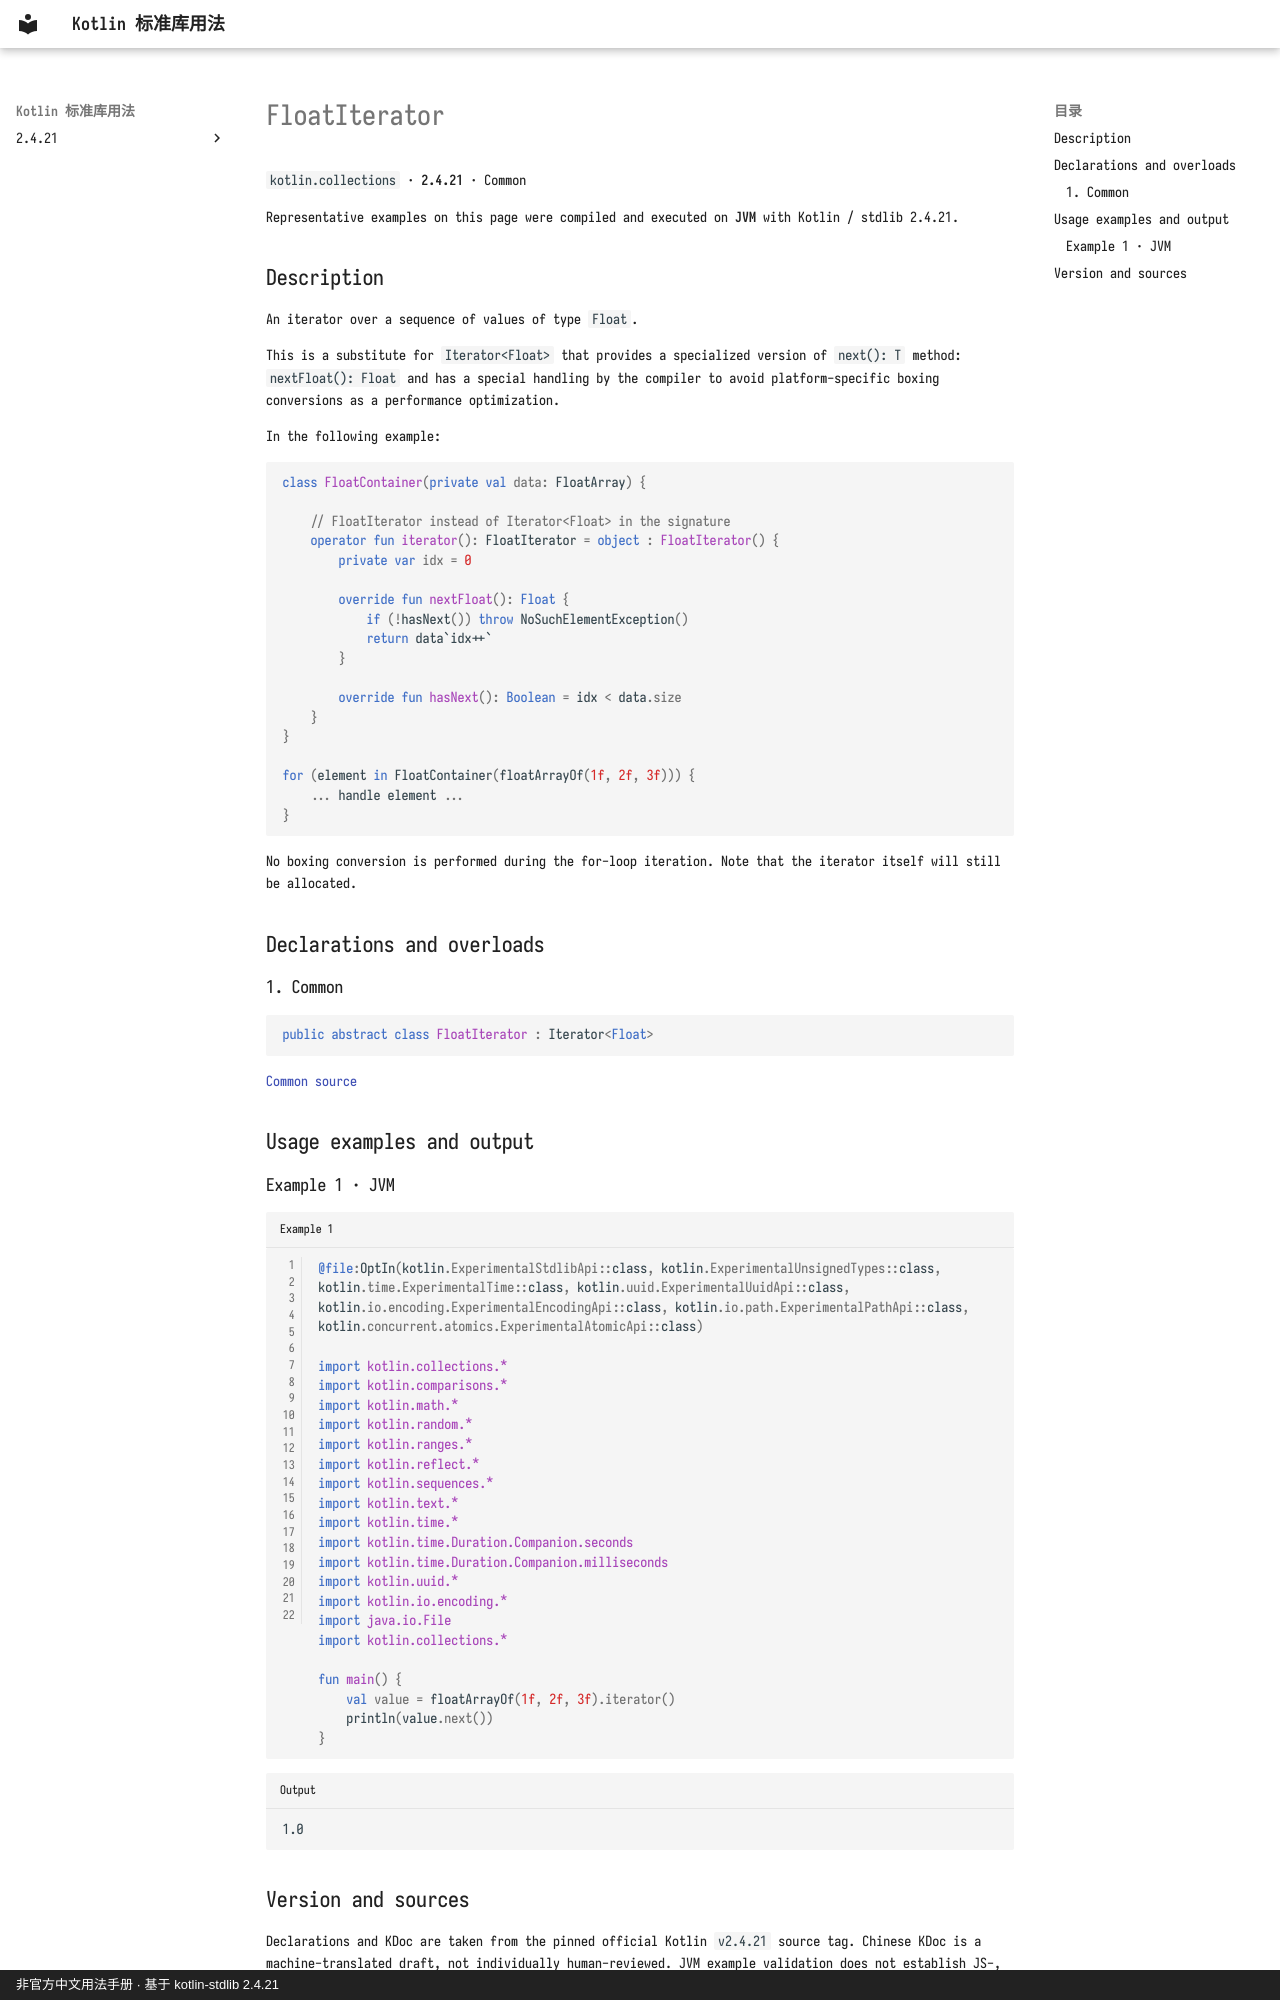

repository: oooooooko/kotlin-stdlib-docs · page: en/api/kotlin.collections/floatiterator--4fc257d3/index.html · generator: mkdocs · copyright: 非官方中文用法手册 · 基于 kotlin-stdlib 2.4.21

# FloatIterator

`kotlin.collections` · **2.4.21** · Common

Representative examples on this page were compiled and executed on **JVM** with Kotlin / stdlib 2.4.21.

## Description

An iterator over a sequence of values of type `Float`.

This is a substitute for `Iterator<Float>` that provides a specialized version of `next(): T` method: `nextFloat(): Float`
and has a special handling by the compiler to avoid platform-specific boxing conversions as a performance optimization.

In the following example:

```kotlin
class FloatContainer(private val data: FloatArray) {

    // FloatIterator instead of Iterator<Float> in the signature
    operator fun iterator(): FloatIterator = object : FloatIterator() {
        private var idx = 0

        override fun nextFloat(): Float {
            if (!hasNext()) throw NoSuchElementException()
            return data`idx++`
        }

        override fun hasNext(): Boolean = idx < data.size
    }
}

for (element in FloatContainer(floatArrayOf(1f, 2f, 3f))) {
    ... handle element ...
}
```
No boxing conversion is performed during the for-loop iteration.
Note that the iterator itself will still be allocated.

## Declarations and overloads

### 1. Common

```kotlin
public abstract class FloatIterator : Iterator<Float>
```

[Common source](https://github.com/JetBrains/kotlin/blob/v2.4.21/libraries/stdlib/src/kotlin/collections/PrimitiveIterators.kt#L222)

## Usage examples and output

### Example 1 · JVM

```kotlin title="Example 1" linenums="1"
@file:OptIn(kotlin.ExperimentalStdlibApi::class, kotlin.ExperimentalUnsignedTypes::class, kotlin.time.ExperimentalTime::class, kotlin.uuid.ExperimentalUuidApi::class, kotlin.io.encoding.ExperimentalEncodingApi::class, kotlin.io.path.ExperimentalPathApi::class, kotlin.concurrent.atomics.ExperimentalAtomicApi::class)

import kotlin.collections.*
import kotlin.comparisons.*
import kotlin.math.*
import kotlin.random.*
import kotlin.ranges.*
import kotlin.reflect.*
import kotlin.sequences.*
import kotlin.text.*
import kotlin.time.*
import kotlin.time.Duration.Companion.seconds
import kotlin.time.Duration.Companion.milliseconds
import kotlin.uuid.*
import kotlin.io.encoding.*
import java.io.File
import kotlin.collections.*

fun main() {
    val value = floatArrayOf(1f, 2f, 3f).iterator()
    println(value.next())
}
```

```text title="Output"
1.0
```
